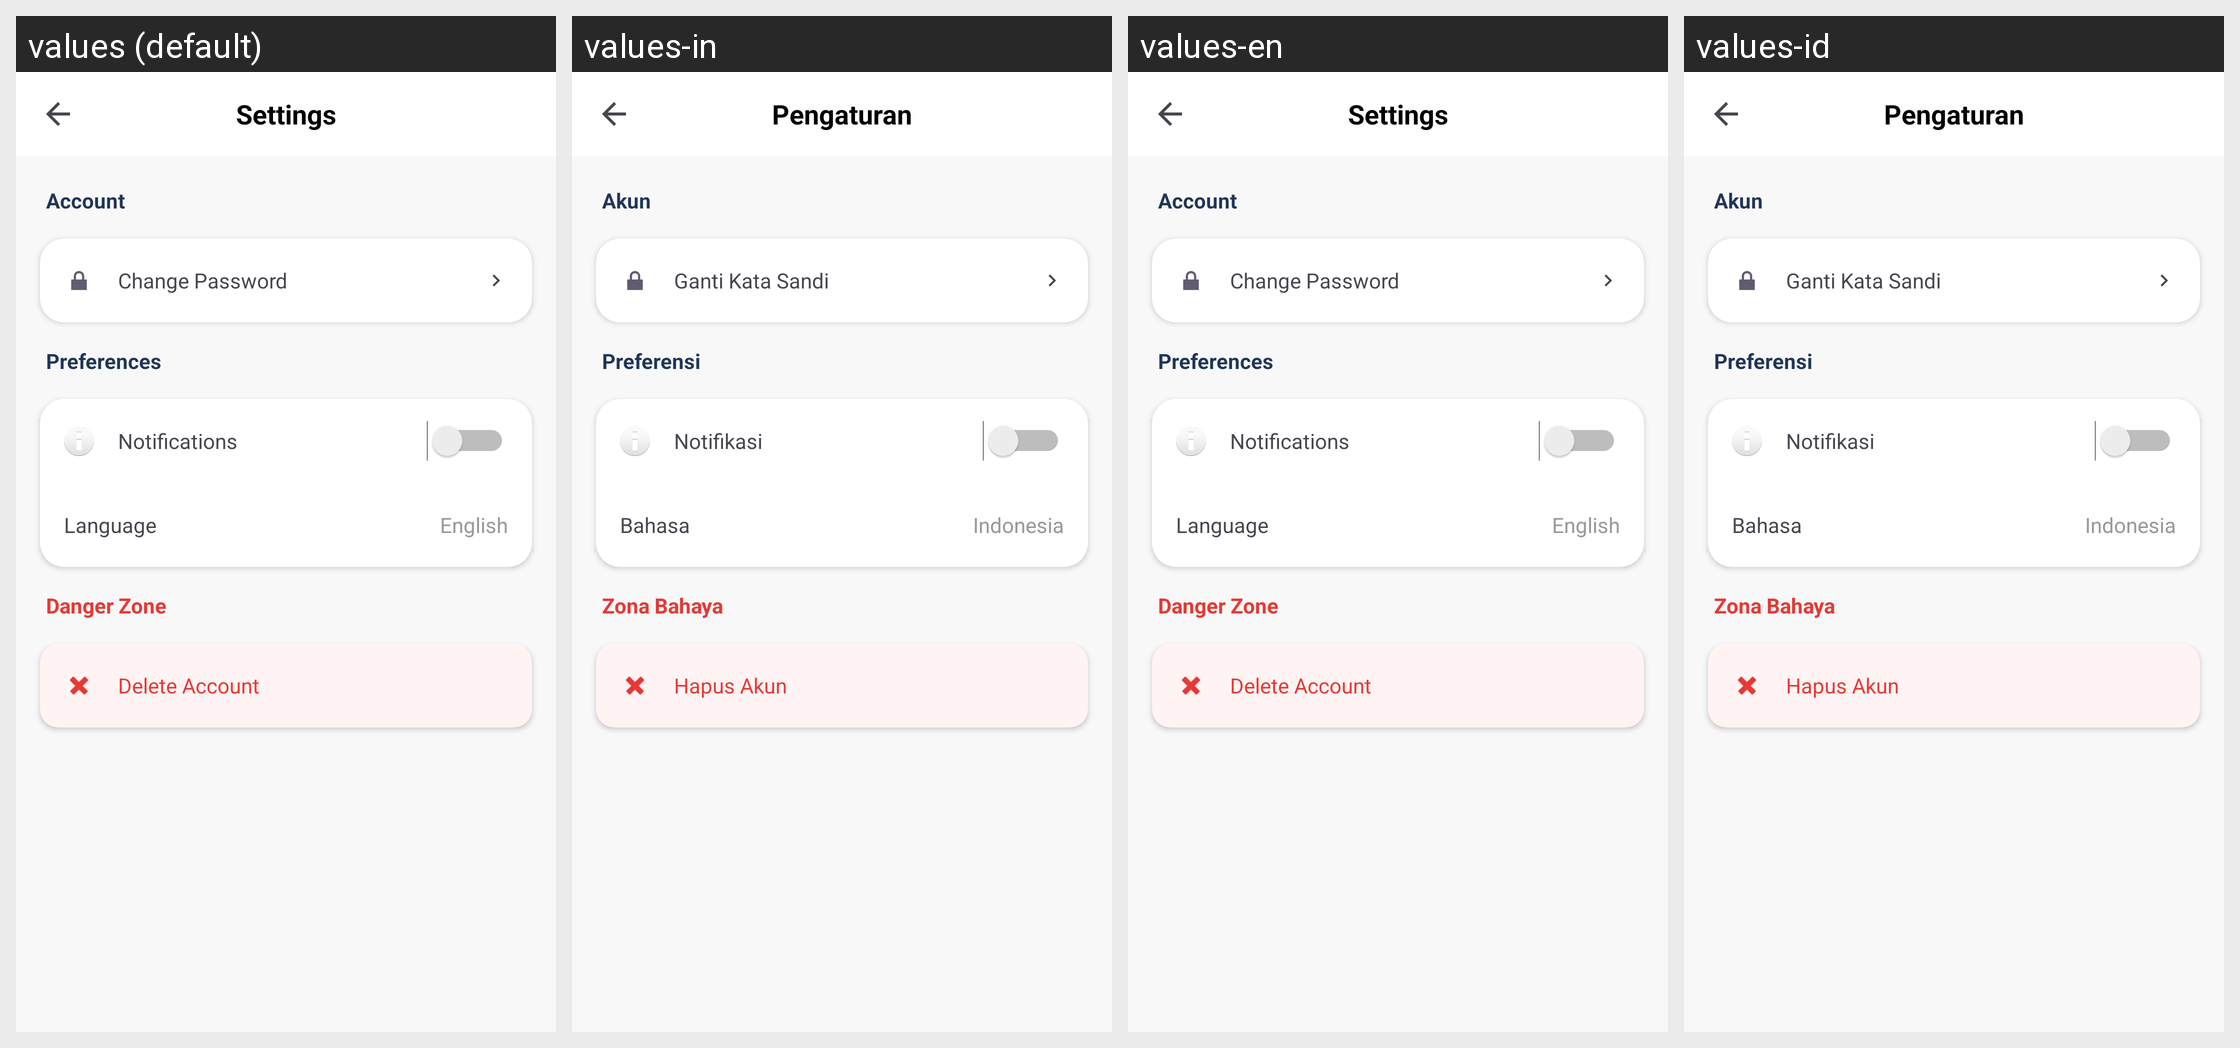

Translations of the strings shown on this Android screen, per locale in the grid:
Android screen res/layout/fragment_settings.xml rendered under 4 locales, left to right: values (default), values-in, values-en, values-id. Device: Nexus 5 (rendered at 1080×1920; each locale shown at half size, 540×960, under a caption strip naming it); theme Theme.MyApplication.
Strings drawn on this screen, with the default value and each locale's value (text and hints the layout hard-codes, and strings that could not be matched under every locale, appear in the picture but are not listed):

settings_title
  values: Settings
  values-in: Pengaturan
  values-en: Settings
  values-id: Pengaturan

account_label
  values: Account
  values-in: Akun
  values-en: Account
  values-id: Akun

change_password
  values: Change Password
  values-in: Ganti Kata Sandi
  values-en: Change Password
  values-id: Ganti Kata Sandi

preferences_label
  values: Preferences
  values-in: Preferensi
  values-en: Preferences
  values-id: Preferensi

notifications
  values: Notifications
  values-in: Notifikasi
  values-en: Notifications
  values-id: Notifikasi

language
  values: Language
  values-in: Bahasa
  values-en: Language
  values-id: Bahasa

current_language
  values: English
  values-in: Indonesia
  values-en: English
  values-id: Indonesia

danger_zone
  values: Danger Zone
  values-in: Zona Bahaya
  values-en: Danger Zone
  values-id: Zona Bahaya

delete_account
  values: Delete Account
  values-in: Hapus Akun
  values-en: Delete Account
  values-id: Hapus Akun
